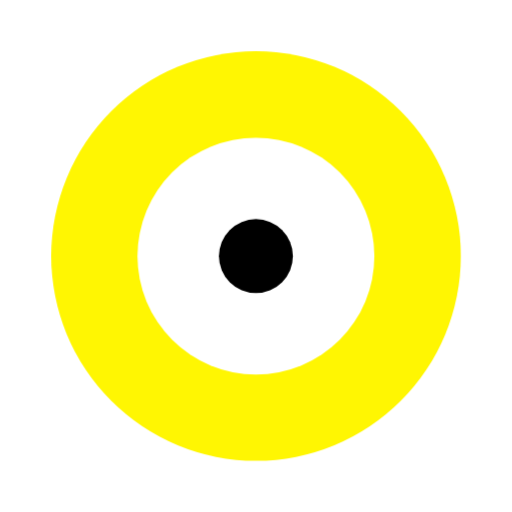
t = 0.00 s
t = 2.00 s: frame unchanged from t = 0.00 s, image omitted
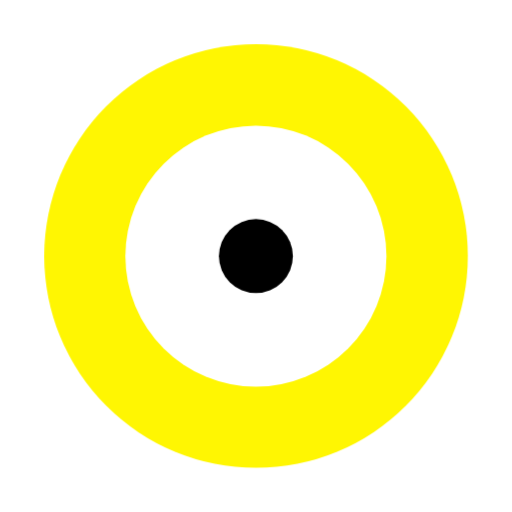
t = 2.13 s
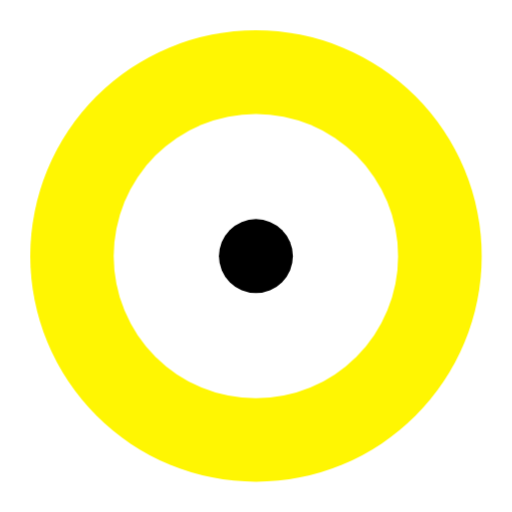
t = 2.25 s
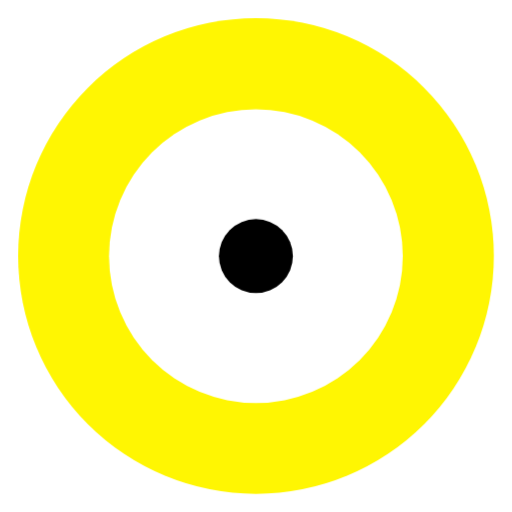
t = 2.38 s
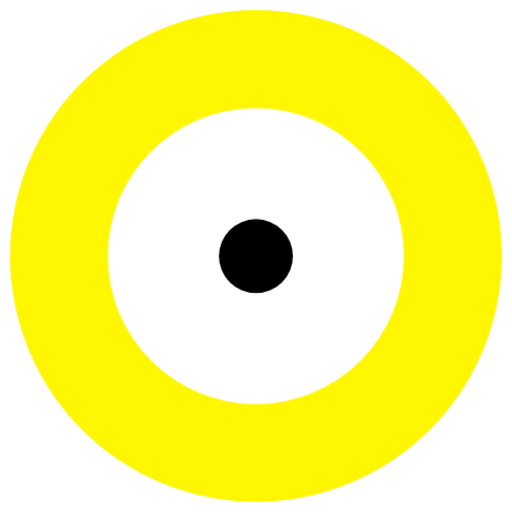
t = 2.50 s

The animated SVG that drew these frames (rendered in a browser with its animation timeline set to each time). Animation: 1 CSS @keyframes rule; one cycle of 3.00 s, repeats indefinitely.

<svg id="Layer_1" data-name="Layer 1" xmlns="http://www.w3.org/2000/svg" viewBox="0 0 999.35 999.35">
  <defs>
    <style>
      .cls-1 {
        fill: #fff602;
      }

      .cls-2 {
        fill: #fff;
      }
      @keyframes b {0%,to{transform-origin:center;transform:scale(.8)}50%{transform:scale(1)}}
    </style>
  </defs>
  <circle class="cls-1" cx="499.68" cy="499.68" r="499.68" style="animation:b 2s infinite"/>
  <circle class="cls-2" cx="499.45" cy="499.9" r="288.96" style="animation:b 1s infinite"/>
  <circle cx="499.45" cy="499.9" r="72.22"/>
</svg>